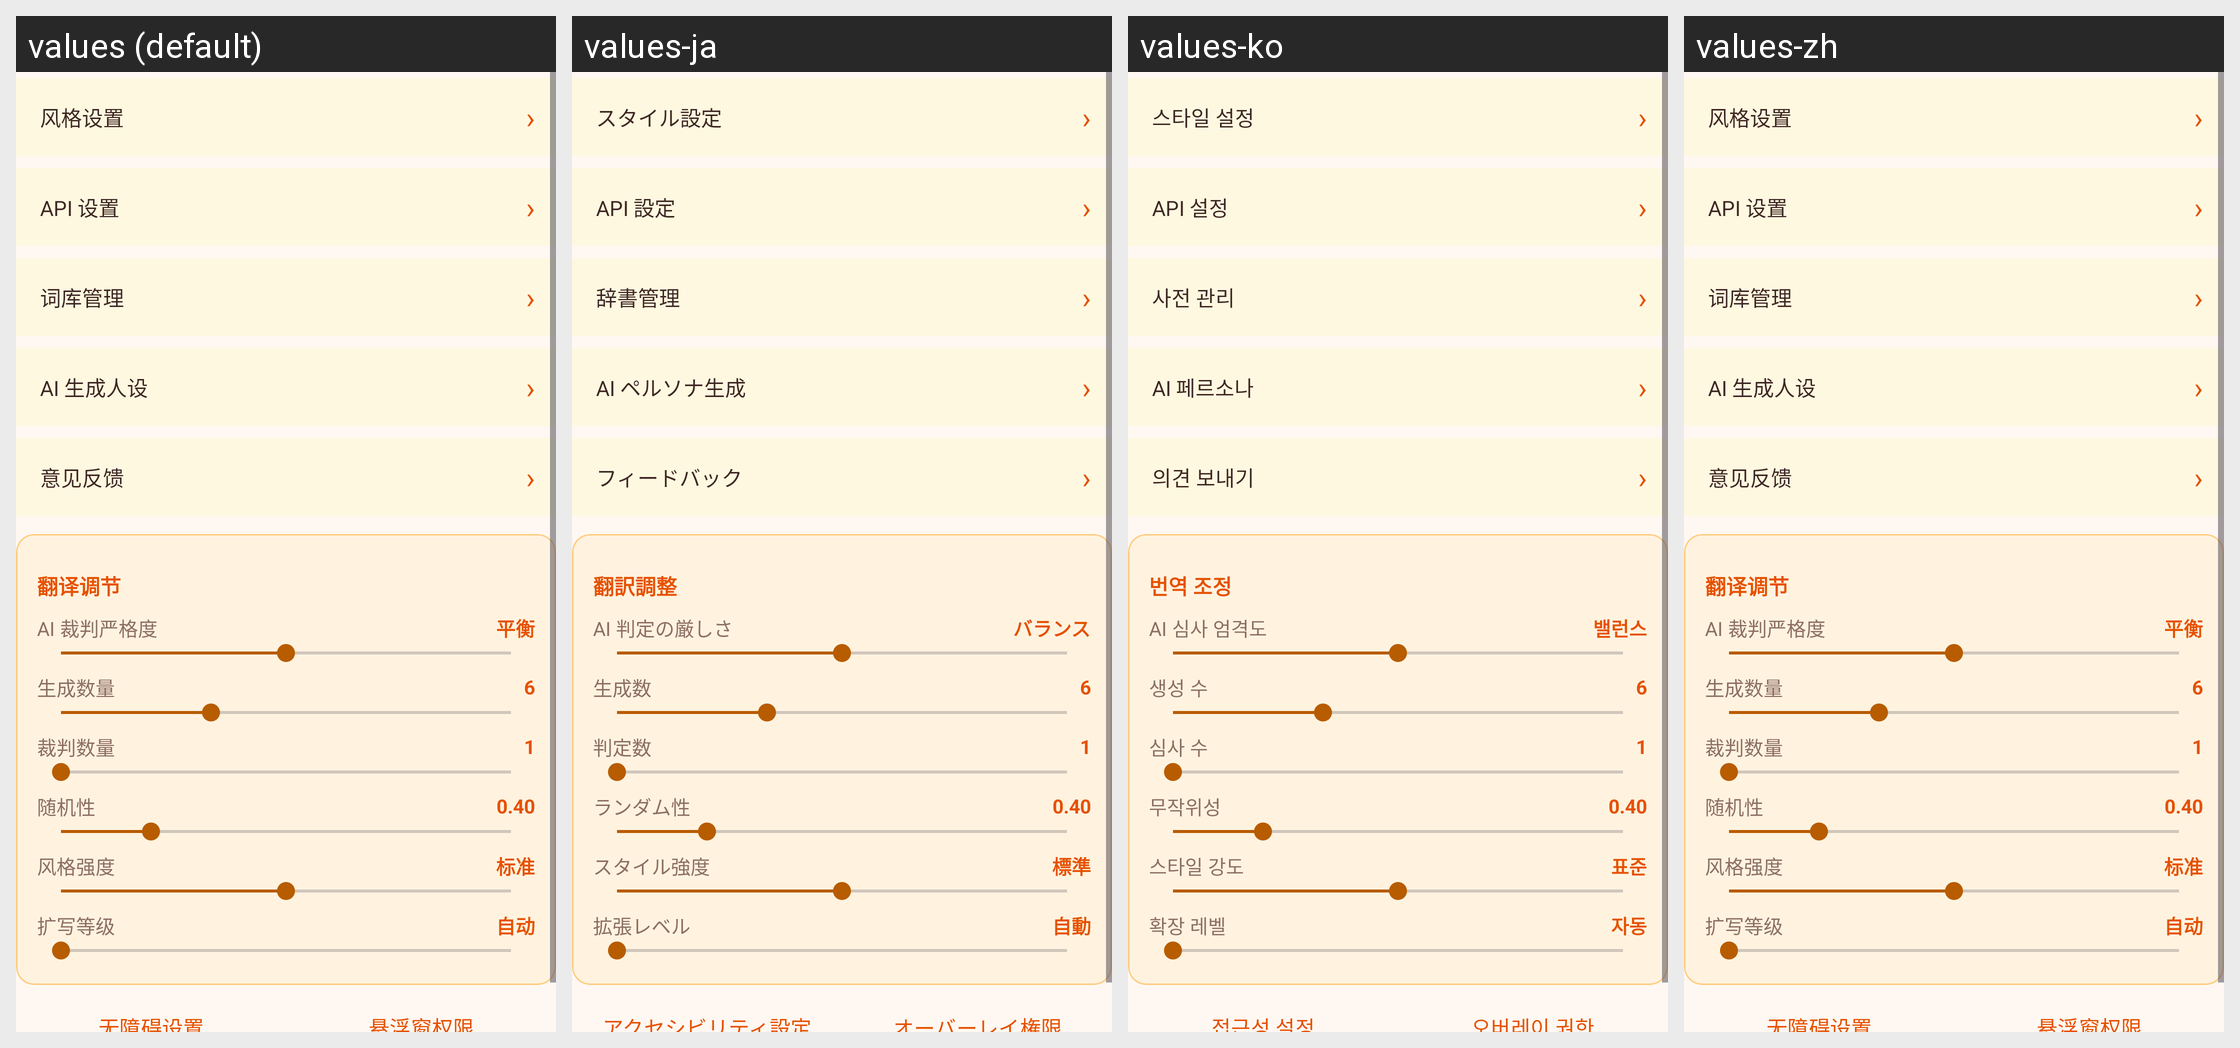

The same Android screen rendered under several of its app's locales, left to right. List the strings drawn on it with the default value and each locale's translation.
Android screen res/layout/fragment_page_nav.xml rendered under 4 locales, left to right: values (default), values-ja, values-ko, values-zh. Device: Nexus 5 (rendered at 1080×1920; each locale shown at half size, 540×960, under a caption strip naming it); theme Theme.MiaoHelper.
Other locales in the repository, not shown: values-en.
Strings drawn on this screen, with the default value and each locale's value (text and hints the layout hard-codes, and strings that could not be matched under every locale, appear in the picture but are not listed):

ui_nav_style
  values: 风格设置
  values-ja: スタイル設定
  values-ko: 스타일 설정
  values-zh: 风格设置

ui_nav_api
  values: API 设置
  values-ja: API 設定
  values-ko: API 설정
  values-zh: API 设置

ui_nav_dict
  values: 词库管理
  values-ja: 辞書管理
  values-ko: 사전 관리
  values-zh: 词库管理

ui_nav_persona
  values: AI 生成人设
  values-ja: AI ペルソナ生成
  values-ko: AI 페르소나
  values-zh: AI 生成人设

ui_nav_feedback
  values: 意见反馈
  values-ja: フィードバック
  values-ko: 의견 보내기
  values-zh: 意见反馈

ui_nav_adjust
  values: 翻译调节
  values-ja: 翻訳調整
  values-ko: 번역 조정
  values-zh: 翻译调节

ui_nav_judge
  values: AI 裁判严格度
  values-ja: AI 判定の厳しさ
  values-ko: AI 심사 엄격도
  values-zh: AI 裁判严格度

ui_balance
  values: 平衡
  values-ja: バランス
  values-ko: 밸런스
  values-zh: 平衡

ui_nav_gen_count
  values: 生成数量
  values-ja: 生成数
  values-ko: 생성 수
  values-zh: 生成数量

ui_nav_judge_count
  values: 裁判数量
  values-ja: 判定数
  values-ko: 심사 수
  values-zh: 裁判数量

ui_nav_temp
  values: 随机性
  values-ja: ランダム性
  values-ko: 무작위성
  values-zh: 随机性

ui_nav_style_strength
  values: 风格强度
  values-ja: スタイル強度
  values-ko: 스타일 강도
  values-zh: 风格强度

ui_standard
  values: 标准
  values-ja: 標準
  values-ko: 표준
  values-zh: 标准

ui_nav_expand
  values: 扩写等级
  values-ja: 拡張レベル
  values-ko: 확장 레벨
  values-zh: 扩写等级

ui_nav_auto
  values: 自动
  values-ja: 自動
  values-ko: 자동
  values-zh: 自动

ui_nav_a11y
  values: 无障碍设置
  values-ja: アクセシビリティ設定
  values-ko: 접근성 설정
  values-zh: 无障碍设置

ui_nav_overlay
  values: 悬浮窗权限
  values-ja: オーバーレイ権限
  values-ko: 오버레이 권한
  values-zh: 悬浮窗权限
